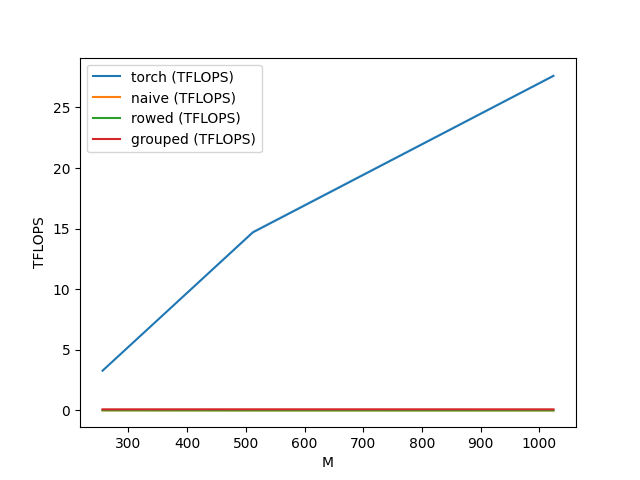

Values plotted in this chart, from the file beside it:
M, N, K, torch (TFLOPS), naive (TFLOPS), rowed (TFLOPS), grouped (TFLOPS)
256, 256, 256, 3.277, 0.007343, 0.01141, 0.08856
512, 512, 512, 14.69, 0.007146, 0.000799, 0.0907
1024, 1024, 1024, 27.61, 0.007045, 0.000758, 0.08838
